Run: headless pygame with SDL's dummy video driver; simulated clock (each Clock.tick advances the game by its frame time, no real sleeping); random seed 0; keys injected as events and as key.get_pressed() state; no mouse input.
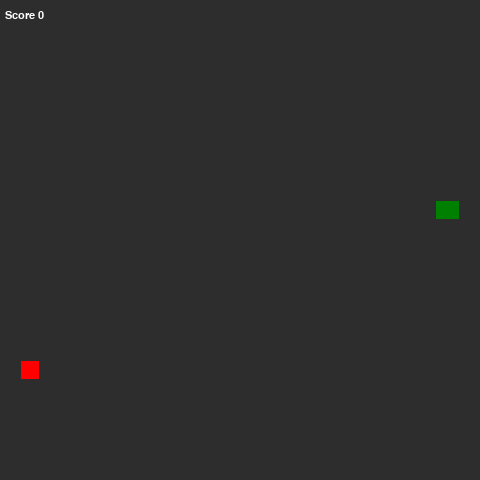
Frame 1 of 4 · flips 1–60 · no input
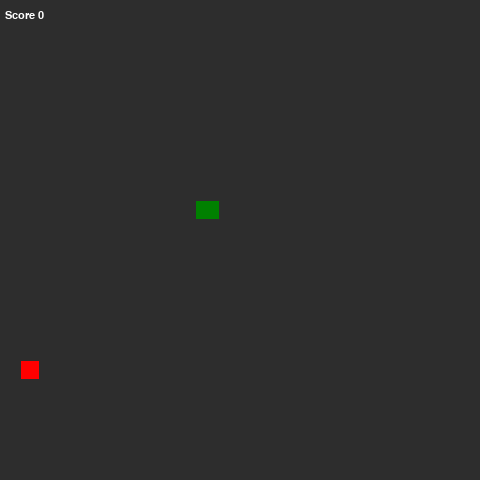
Frame 2 of 4 · flips 61–180 · tapped SPACE, RETURN · held RIGHT (→), D
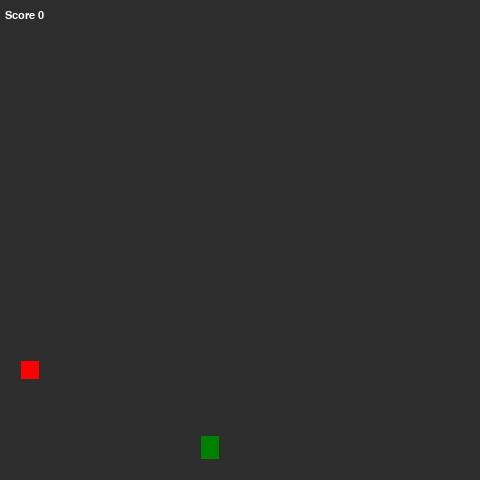
Frame 3 of 4 · flips 181–300 · held DOWN (↓), S
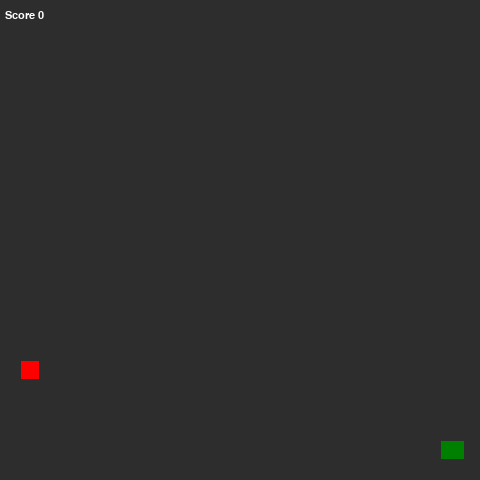
Frame 4 of 4 · flips 301–420 · held LEFT (←), A, UP (↑), W

The pygame program that drew these frames:

import pygame
import sys
import random
import math
import argparse


#Global Variables
SCREEN_WIDTH = 480
SCREEN_HEIGHT = 480

GRIDSIZE = 20
GRID_WIDTH = SCREEN_WIDTH / GRIDSIZE
GRID_HEIGHT = SCREEN_HEIGHT / GRIDSIZE

UP = (0,-1)
DOWN = (0,1)
LEFT = (-1,0)
RIGHT = (1,0)

FPS = 60

GRID = []

class Food(object):
    def __init__(self):
        self.position = (0,0)
        self.color = (255, 0, 0)
        self.randomize_position([(0,0)])

    def randomize_position(self, snake): 
        tmp = [elem for elem in GRID if elem not in snake]
        self.position = random.choice(tmp)

    def draw(self, surface):
        r = pygame.Rect((self.position[0]+1, self.position[1]+1), (GRIDSIZE-2, GRIDSIZE-2))
        pygame.draw.rect(surface, self.color, r)


class Snake(object):
    def __init__(self):
        self.length = 1
        self.positions = [random.choice(GRID)]
        self.direction = random.choice([UP, DOWN, LEFT, RIGHT])
        self.rotation = [(0,0)]
        self.new_direction = self.direction
        self.color = (0, 128, 0)
        self.initial_snake_speed = 20 # larger is slower
        self.max_length = 560

    def get_head_position(self):
        return self.positions[0]

    def turn(self, point):
        if (point[0] * -1, point[1] * -1) == self.direction:
            return
        else:
            self.new_direction = point

    def move(self):
        current = self.get_head_position()
        x, y = self.new_direction
        self.direction = self.new_direction
        new_head_position = (((current[0] + (x*GRIDSIZE)) % SCREEN_WIDTH), (current[1] + (y*GRIDSIZE)) % SCREEN_HEIGHT)
        if len(self.positions) > 2 and new_head_position in self.positions[2:]:
            self.reset()
        else:
            self.positions.insert(0, new_head_position)
            self.rotation.insert(0, self.direction)
            if len(self.positions) > self.length:
                self.positions.pop()
                self.rotation.pop()
    def reset(self):
        self.length = 1
        self.positions = [random.choice(GRID)]
        self.rotation = [(0,0)]
        self.direction = random.choice([UP, DOWN, LEFT, RIGHT])


    def draw(self, surface): #We create two rectangles, one representing the body position, and one lagging behind by 5 pixels to fill the gaps in the snake body. this is visually more appealing. 
        for p in range(len(self.positions)):
            r = pygame.Rect((self.positions[p][0]+1, self.positions[p][1]+1), (GRIDSIZE-2, GRIDSIZE-2))
            r_lag = pygame.Rect((self.positions[p][0]+1+((self.rotation[p][0]*-1)*5), self.positions[p][1]+1+((self.rotation[p][1]*-1)*5)), (GRIDSIZE-2, GRIDSIZE-2))
            pygame.draw.rect(surface, self.color, r)
            pygame.draw.rect(surface, self.color, r_lag)
            #pygame.draw.rect(surface, (93,216,228), r, 1)
        
    def handle_keys(self):
        for event in pygame.event.get():
            if event.type == pygame.QUIT:
                pygame.quit()
                sys.exit()
            elif event.type == pygame.KEYDOWN:
                if event.key == pygame.K_UP:
                    self.turn(UP)
                elif event.key == pygame.K_DOWN:
                    self.turn(DOWN)
                elif event.key == pygame.K_LEFT:
                    self.turn(LEFT)
                elif event.key == pygame.K_RIGHT:
                    self.turn(RIGHT)

class Score(object):
    def __init__(self):
        self.score = 0

def drawGrid(surface): #draws a grip pattern on the background to help visualize the snakes rows and colemns 
    for y in range(0, int(GRID_HEIGHT)):
        for x in range(0, int(GRID_WIDTH)):
            if (x+y) % 2 == 0:
                r = pygame.Rect((x*GRIDSIZE, y*GRIDSIZE), (GRIDSIZE, GRIDSIZE))
                pygame.draw.rect(surface, (66, 66, 66), r)
            else:
                rr = pygame.Rect((x*GRIDSIZE, y*GRIDSIZE), (GRIDSIZE, GRIDSIZE))
                pygame.draw.rect(surface, (104, 104, 104), rr)

def create_argument_parser():
    parser = argparse.ArgumentParser(description='Snake Game. Choose what Algorythem you would like to use, or choose nothing to play Snake yourself.')
    parser.add_argument('--brute-force', help='Solves snake using a brute force approach', action='store_true', dest='bruteForce', default=False)
    return parser

def bruteForceSearch(snake):
    snake_head = snake.get_head_position()
    #Using some hard coding of edges, will fix later using the GRIDSIZE global variables

    #This segment takes care of the base cases of movment. the snake shoudl zigzag down the screen while keeping the farthest left column open
    if 460 == snake_head[0] and snake.direction != DOWN: #Checking snake.direction lets us know what our last move was, eleminating the need for any vairables to be passed to this function
        snake.turn(DOWN)
    elif snake_head[0] > 20 and snake.direction != RIGHT:
        snake.turn(LEFT)
    if 20 == snake_head[0] and snake.direction != DOWN and snake_head[1] != 0.0: #This if check needed to ignore going down when the snake reached to top and turned right to begin the loop
        snake.turn(DOWN)
    elif 1 < snake_head[0] < 460 and snake.direction != LEFT: # the 1 < here is to let the loop ignore any movement in the 0 column while the snake returns to the top of the board.
        snake.turn(RIGHT)

    #These dictate the loop the snake takes. when the snake reaches the lewest left point in its zig zag, regardless of what row it started on, 
    #it will turn left to begin going up to restart the loop. 
    if (20.0, 460.0) == snake_head:
        snake.turn(LEFT)
    elif (0.0, 460.0) == snake_head:
        snake.turn(UP)
    elif (0.0, 0.0) == snake_head:
        snake.turn(RIGHT)
    return snake 

def searchAlgo(snake, args):
    if args.bruteForce:
        bruteForceSearch(snake)
    return snake

def generateGridCoordinates(): #generates all coordinate points on the grid board, this is used to generate the starting point. 
    for i in range(int(GRID_WIDTH)):
        for j in range(int(GRID_HEIGHT)):
            GRID.append((i*GRIDSIZE,j*GRIDSIZE))


def main():
    parser = create_argument_parser()
    args = parser.parse_args()
    print(args)
    generateGridCoordinates() 


    pygame.init()

    clock = pygame.time.Clock()
    screen = pygame.display.set_mode((SCREEN_WIDTH, SCREEN_HEIGHT), 0, 32)

    surface = pygame.Surface(screen.get_size())
    surface = surface.convert()
    #drawGrid(surface)
    surface.fill((45,45,45))

    snake = Snake()
    food = Food()
    score_board = Score()

    myfont = pygame.font.SysFont("monospace", 16)

    time_elapsed = 0
    snake_speed = snake.initial_snake_speed
    while True:
        time = clock.tick(FPS)
        snake.handle_keys()
        #drawGrid(surface)
        surface.fill((45,45,45))

        time_elapsed += time
        if time_elapsed > snake_speed: #Set the pace that the snake moves at so that it can be sped up as the game prgresses
            
            searchAlgo(snake, args)

            snake.move()
            #print(snake.positions)
            time_elapsed = 0
            if snake.length ==1: #A very brute force way to reset the scoreboard after death. 
                score_board.score = 0 
                snake_speed = snake.initial_snake_speed


        if snake.get_head_position() == food.position:
            if snake.length < snake.max_length:
                snake.length+=1
            score_board.score+=1
            food.randomize_position(snake.positions)
            snake_speed = math.ceil(snake_speed * 0.99)

        snake.draw(surface)
        food.draw(surface)

        screen.blit(surface, (0,0))
        text = myfont.render('Score {0} '.format(score_board.score), 1, (255,255,255))
        screen.blit(text, (5, 10))
        pygame.display.update()


    return

if __name__ == '__main__':
    main()
